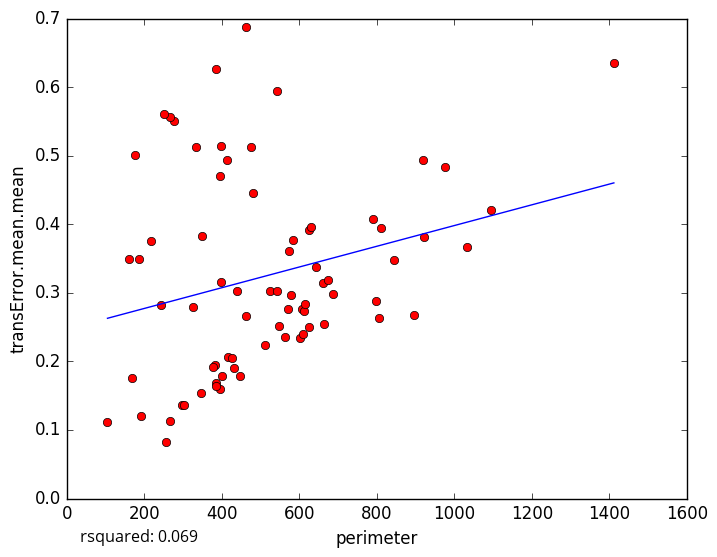

The data file committed next to this chart (first rows):
perimeter, transError.mean.mean
919.4, 0.4941
845.1, 0.3475
400.8, 0.178
104.8, 0.1115
297.3, 0.1357
175.2, 0.5005
975.7, 0.4835
661.9, 0.3147
462, 0.2668
301.7, 0.136
395.4, 0.1603
266.8, 0.1133
190.2, 0.1205
384.3, 0.1687
169.3, 0.1753
547.9, 0.251
663.9, 0.2551
569.5, 0.2757
277.3, 0.5509
186.4, 0.3487
266.9, 0.5567
251.5, 0.5606
218, 0.3756
413.6, 0.4934
161.5, 0.3492
333.3, 0.5119
348.7, 0.3829
582.4, 0.3767
416.3, 0.2062
602.5, 0.2345
625.5, 0.2505
1412, 0.6358
687, 0.2989
804.8, 0.2635
325.2, 0.2792
394.1, 0.47
254.9, 0.08279
512.1, 0.2243
574.4, 0.3607
577.7, 0.2974
462.2, 0.6874
542.2, 0.5948
607.4, 0.2767
895.1, 0.268
810.7, 0.3943
791.2, 0.4073
523.5, 0.3019
642.5, 0.3378
438.7, 0.302
921.1, 0.3811
425.5, 0.2053
383.6, 0.1642
611, 0.2737
1094, 0.4201
396.7, 0.3151
624, 0.3912
673.4, 0.3193
614.6, 0.2839
383.1, 0.1941
377.6, 0.1912
... 18 more rows
